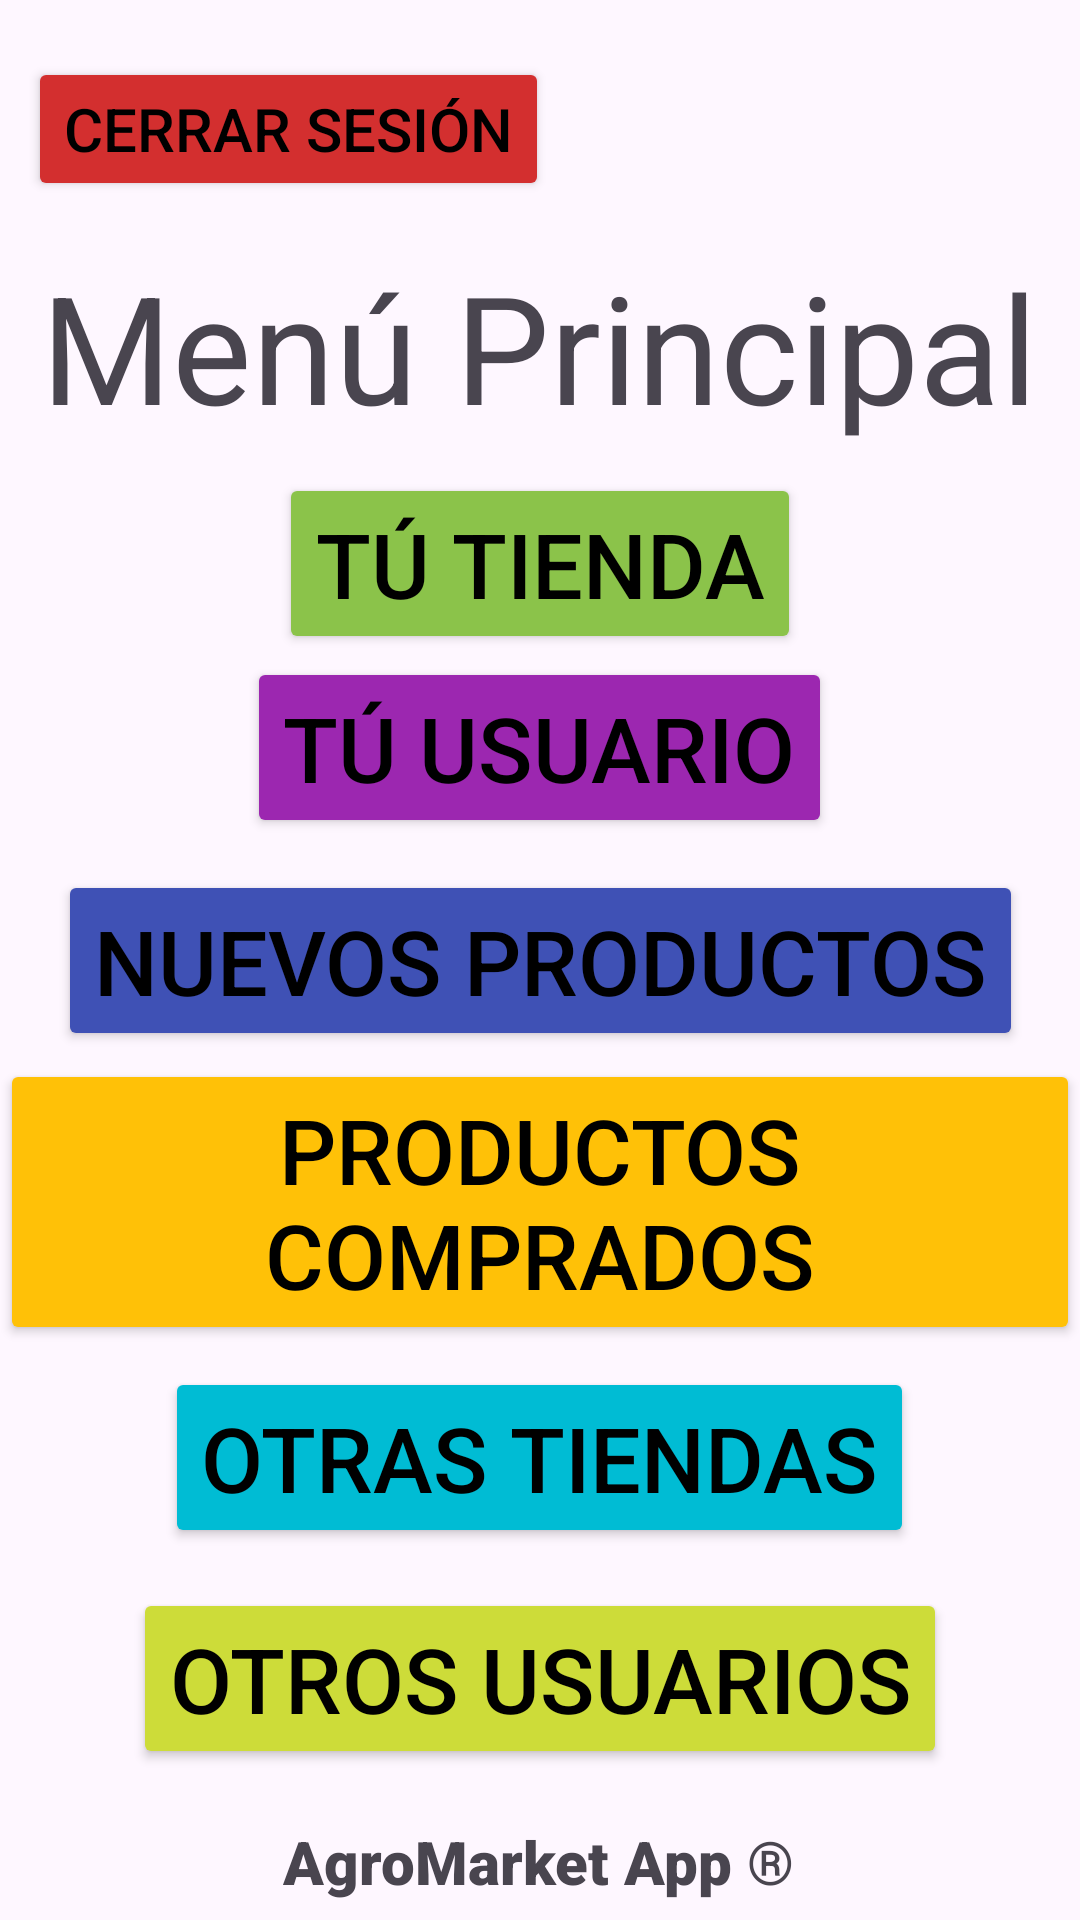

Android layout source for this screen:
<!-- AndroidManifest.xml: application theme Theme.AgroMarketApp -->
<!-- res/layout/activity_main.xml -->
<?xml version="1.0" encoding="utf-8"?>
<androidx.constraintlayout.widget.ConstraintLayout xmlns:android="http://schemas.android.com/apk/res/android"
    xmlns:app="http://schemas.android.com/apk/res-auto"
    xmlns:tools="http://schemas.android.com/tools"
    android:id="@+id/main"
    android:layout_width="match_parent"
    android:layout_height="match_parent"
    tools:context=".BaseActivity">

    <ImageView
        android:id="@+id/Imageview1"
        android:layout_width="match_parent"
        android:layout_height="match_parent"
        android:scaleType="centerCrop"
        android:alpha="0.5"
        android:src="@drawable/cosecha_en_campo_verde__"
        app:layout_constraintTop_toTopOf="parent"
        app:layout_constraintBottom_toBottomOf="parent"
        app:layout_constraintStart_toStartOf="parent"
        app:layout_constraintEnd_toEndOf="parent" />

    <Button
        android:id="@+id/button1"
        android:layout_width="wrap_content"
        android:layout_height="wrap_content"
        android:backgroundTint="#D32F2F"
        android:text="Cerrar Sesión"
        android:textColor="#000000"
        android:textSize="20sp"
        app:layout_constraintBottom_toBottomOf="parent"
        app:layout_constraintEnd_toEndOf="parent"
        app:layout_constraintHorizontal_bias="0.05"
        app:layout_constraintStart_toStartOf="parent"
        app:layout_constraintTop_toTopOf="parent"
        app:layout_constraintVertical_bias="0.032" />

    <Button
        android:id="@+id/button2"
        android:layout_width="wrap_content"
        android:layout_height="wrap_content"
        android:backgroundTint="#8BC34A"
        android:text="Tú Tienda"
        android:textColor="#000000"
        android:textSize="30sp"
        app:layout_constraintBottom_toBottomOf="parent"
        app:layout_constraintEnd_toEndOf="parent"
        app:layout_constraintStart_toStartOf="parent"
        app:layout_constraintTop_toTopOf="parent"
        app:layout_constraintVertical_bias="0.272" />

    <Button
        android:id="@+id/button3"
        android:layout_width="wrap_content"
        android:layout_height="wrap_content"
        android:backgroundTint="#9C27B0"
        android:text="Tú Usuario"
        android:textColor="#000000"
        android:textSize="30sp"
        app:layout_constraintBottom_toBottomOf="parent"
        app:layout_constraintEnd_toEndOf="parent"
        app:layout_constraintHorizontal_bias="0.498"
        app:layout_constraintStart_toStartOf="parent"
        app:layout_constraintTop_toTopOf="parent"
        app:layout_constraintVertical_bias="0.378" />

    <Button
        android:id="@+id/button4"
        android:layout_width="wrap_content"
        android:layout_height="wrap_content"
        android:backgroundTint="#3F51B5"
        android:text="Nuevos Productos"
        android:textColor="#000000"
        android:textSize="30sp"
        app:layout_constraintBottom_toBottomOf="parent"
        app:layout_constraintEnd_toEndOf="parent"
        app:layout_constraintStart_toStartOf="parent"
        app:layout_constraintTop_toTopOf="parent" />

    <Button
        android:id="@+id/button5"
        android:layout_width="wrap_content"
        android:layout_height="wrap_content"
        android:backgroundTint="#FFC107"
        android:text="Productos Comprados"
        android:textColor="#000000"
        android:textSize="30sp"
        app:layout_constraintBottom_toBottomOf="parent"
        app:layout_constraintEnd_toEndOf="parent"
        app:layout_constraintHorizontal_bias="0.494"
        app:layout_constraintStart_toStartOf="parent"
        app:layout_constraintTop_toTopOf="parent"
        app:layout_constraintVertical_bias="0.648" />

    <Button
        android:id="@+id/button6"
        android:layout_width="wrap_content"
        android:layout_height="wrap_content"
        android:backgroundTint="#00BCD4"
        android:text="Otras Tiendas"
        android:textColor="#000000"
        android:textSize="30sp"
        app:layout_constraintBottom_toBottomOf="parent"
        app:layout_constraintEnd_toEndOf="parent"
        app:layout_constraintHorizontal_bias="0.497"
        app:layout_constraintStart_toStartOf="parent"
        app:layout_constraintTop_toTopOf="parent"
        app:layout_constraintVertical_bias="0.786" />

    <Button
        android:id="@+id/button7"
        android:layout_width="wrap_content"
        android:layout_height="wrap_content"
        android:backgroundTint="#CDDC39"
        android:text="Otros Usuarios"
        android:textColor="#000000"
        android:textSize="30sp"
        app:layout_constraintBottom_toBottomOf="parent"
        app:layout_constraintEnd_toEndOf="parent"
        app:layout_constraintStart_toStartOf="parent"
        app:layout_constraintTop_toTopOf="parent"
        app:layout_constraintVertical_bias="0.913" />

    <TextView
        android:id="@+id/textView1"
        android:layout_width="wrap_content"
        android:layout_height="wrap_content"
        android:text="Menú Principal"
        android:textSize="50sp"
        app:layout_constraintBottom_toBottomOf="parent"
        app:layout_constraintEnd_toEndOf="parent"
        app:layout_constraintHorizontal_bias="0.493"
        app:layout_constraintStart_toStartOf="parent"
        app:layout_constraintTop_toTopOf="parent"
        app:layout_constraintVertical_bias="0.143" />

    <TextView
        android:id="@+id/textView2"
        android:layout_width="wrap_content"
        android:layout_height="wrap_content"
        android:fontFamily="sans-serif-black"
        android:text="AgroMarket App ®"
        android:textSize="20sp"
        app:layout_constraintBottom_toBottomOf="parent"
        app:layout_constraintEnd_toEndOf="parent"
        app:layout_constraintHorizontal_bias="0.497"
        app:layout_constraintStart_toStartOf="parent"
        app:layout_constraintTop_toTopOf="parent"
        app:layout_constraintVertical_bias="0.99" />

</androidx.constraintlayout.widget.ConstraintLayout>
<!-- resources referenced by this layout -->
<resources>
  <style name="Theme.AgroMarketApp" parent="Base.Theme.AgroMarketApp" />
  <style name="Base.Theme.AgroMarketApp" parent="Theme.Material3.DayNight.NoActionBar">
          
          
      </style>
</resources>
